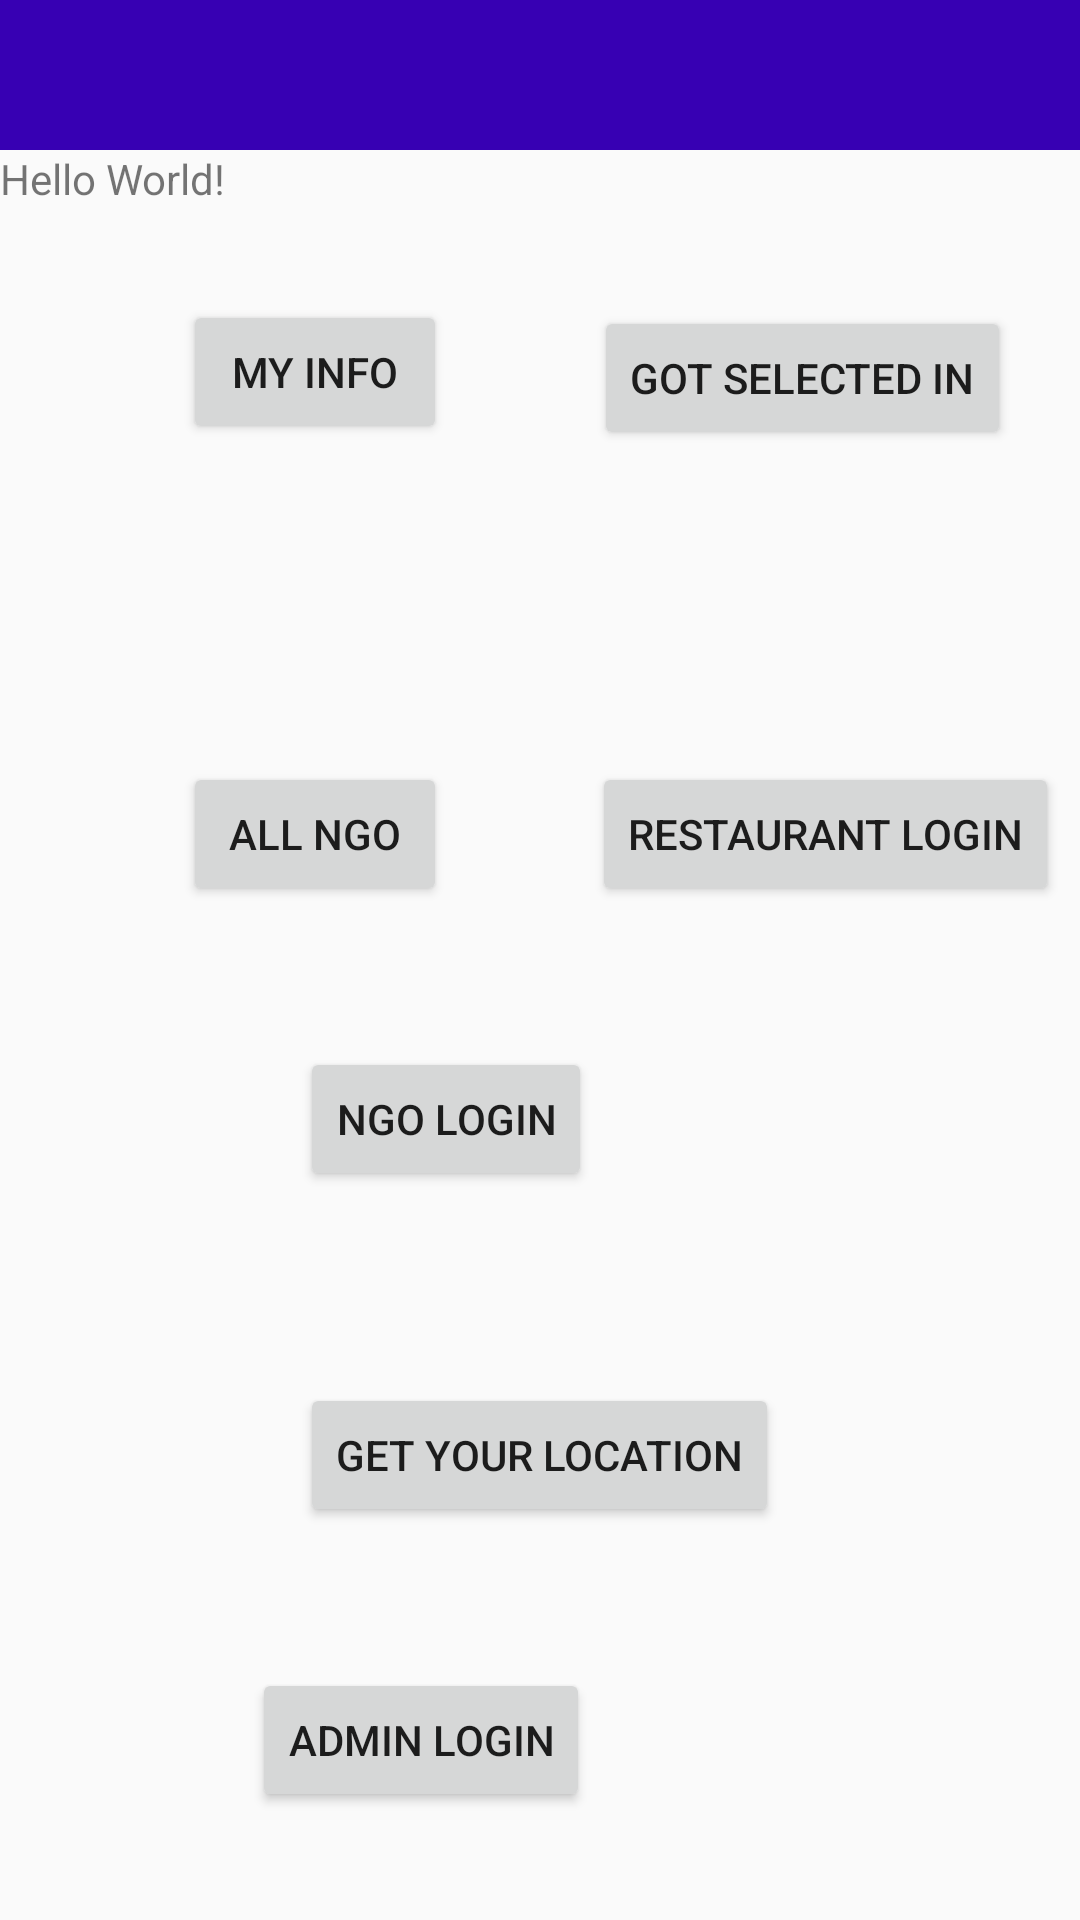

Produce the Android XML layout that renders to this screen, including the resource entries it uses.
<!-- AndroidManifest.xml: activity theme AppTheme1 -->
<!-- res/layout/activity_main.xml -->
<?xml version="1.0" encoding="utf-8"?>

<RelativeLayout xmlns:android="http://schemas.android.com/apk/res/android"
    xmlns:app="http://schemas.android.com/apk/res-auto"
    xmlns:tools="http://schemas.android.com/tools"
    android:id="@+id/Layout"
    android:layout_width="match_parent"
    android:layout_height="match_parent"
    tools:context="com.example.bmrd.stesbuddy.MainActivity">

    <android.support.v7.widget.Toolbar
        android:id="@+id/main_app_bar2"
        android:layout_width="match_parent"
        android:layout_height="50dp"
        android:background="@color/colorPrimaryDark"
        android:theme="@style/ThemeOverlay.AppCompat.Dark.ActionBar"
        app:subtitleTextColor="@color/common_google_signin_btn_text_dark_default"
        app:titleTextColor="@color/common_google_signin_btn_text_dark_default">

    </android.support.v7.widget.Toolbar>


    <TextView
        android:id="@+id/nameText"
        android:layout_width="200dp"
        android:layout_height="50dp"
        android:layout_alignParentStart="true"
        android:layout_below="@+id/main_app_bar2"
        android:text="Hello World!"
        app:layout_constraintBottom_toBottomOf="parent"
        app:layout_constraintLeft_toLeftOf="parent"
        app:layout_constraintRight_toRightOf="parent"
        app:layout_constraintTop_toTopOf="parent" />

    <TextView
        android:id="@+id/emailText"
        android:layout_width="200dp"
        android:layout_height="50dp"
        android:layout_alignParentStart="true"
        android:layout_below="@+id/nameText" />

    <Button
        android:id="@+id/button3"
        android:layout_width="wrap_content"
        android:layout_height="wrap_content"
        android:layout_alignParentBottom="true"
        android:layout_centerHorizontal="true"
        android:layout_marginBottom="131dp"
        android:text="Get your location" />

    <Button
        android:id="@+id/NGO_lg_btn"
        android:layout_width="wrap_content"
        android:layout_height="wrap_content"
        android:layout_above="@+id/button3"
        android:layout_alignStart="@+id/button3"
        android:layout_marginBottom="64dp"
        android:text="NGO Login" />

    <Button
        android:id="@+id/allNGObtn"
        android:layout_width="wrap_content"
        android:layout_height="wrap_content"
        android:layout_above="@+id/NGO_lg_btn"
        android:layout_alignEnd="@+id/emailText"
        android:layout_marginBottom="47dp"
        android:layout_marginEnd="51dp"
        android:text="All NGO" />

    <Button
        android:id="@+id/restLoginBTN"
        android:layout_width="wrap_content"
        android:layout_height="wrap_content"
        android:layout_alignTop="@+id/allNGObtn"
        android:layout_toEndOf="@+id/NGO_lg_btn"
        android:text="Restaurant Login" />

    <Button
        android:id="@+id/adminBTN"
        android:layout_width="wrap_content"
        android:layout_height="wrap_content"
        android:layout_alignParentBottom="true"
        android:layout_alignStart="@+id/allNGObtn"
        android:layout_marginBottom="36dp"
        android:layout_marginStart="23dp"
        android:text="Admin Login" />

    <Button
        android:id="@+id/myInfoBTN"
        android:layout_width="wrap_content"
        android:layout_height="wrap_content"
        android:layout_alignStart="@+id/allNGObtn"
        android:layout_below="@+id/nameText"
        android:text="My info" />

    <Button
        android:id="@+id/selectedBTN"
        android:layout_width="wrap_content"
        android:layout_height="wrap_content"
        android:layout_alignBottom="@+id/emailText"
        android:layout_alignEnd="@+id/restLoginBTN"
        android:layout_marginEnd="16dp"
        android:text="Got selected in" />

</RelativeLayout>
<!-- resources referenced by this layout -->
<resources>
  <style name="AppTheme1" parent="Theme.AppCompat.Light.NoActionBar">
          
          <item name="colorPrimary">@color/colorPrimary</item>
          <item name="colorPrimaryDark">@color/colorPrimaryDark</item>
          <item name="colorAccent">@color/colorAccent</item>
      </style>
  <!-- not gathered from this repository: default colours our renderer supplied (Android Studio template values) -->
  <color name="colorPrimary">#FF6200EE</color>
  <color name="colorPrimaryDark">#FF3700B3</color>
  <color name="colorAccent">#FF03DAC5</color>
</resources>
